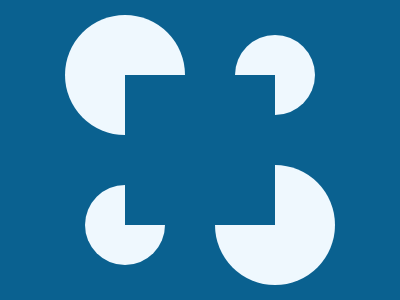

Write the HTML and CSS that draws this image.

<div id="a"></div><div id="b"></div><div id="c"></div><style>*{background-color:#0A6190;}#a {position:absolute;top:15;left:65;width: 120px;height:120px;border-radius:60px;box-shadow:150px 150px#EFF8FE;background:#EFF8FE;}#b{position:absolute;top:185;left:85;width:80px;height:80px;border-radius:40px;box-shadow:150px -150px#EFF8FE;background:#EFF8FE;}#c{position:absolute;top:75;left:125;width:150px;height: 150px;background:#0A6190;}